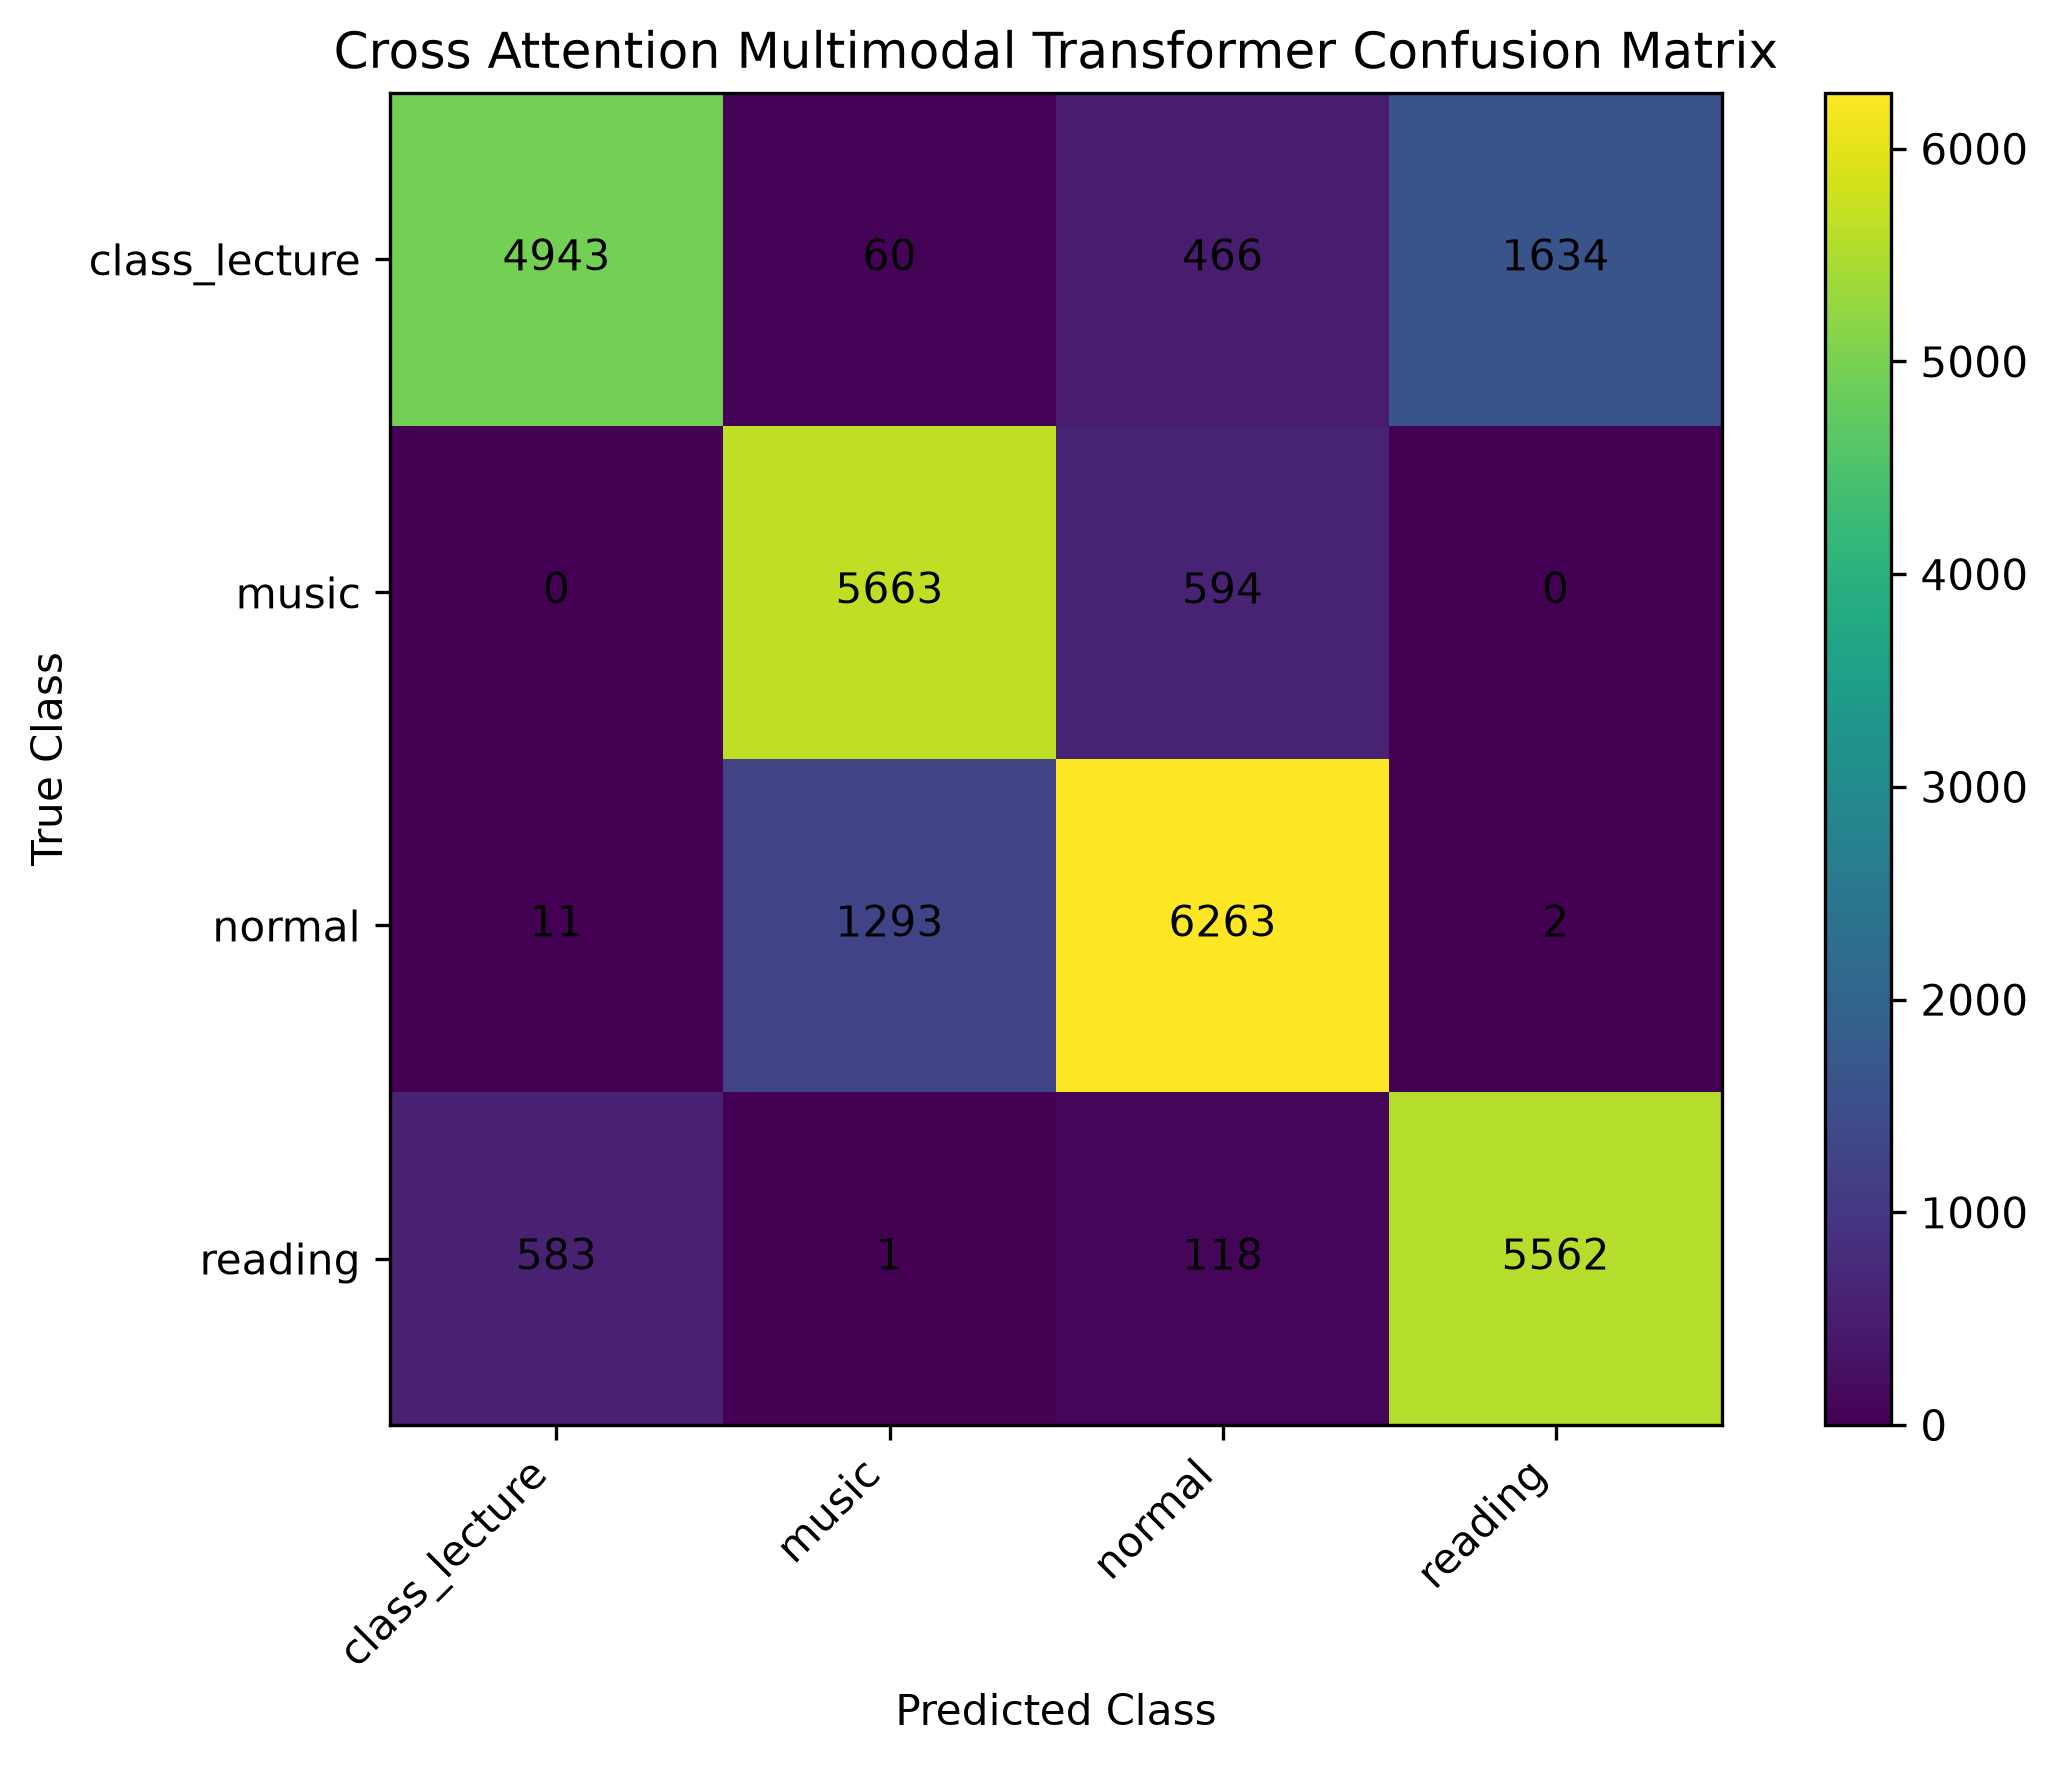

The table this chart was drawn from, first rows:
, class_lecture, music, normal, reading
class_lecture, 4943, 60, 466, 1634
music, 0, 5663, 594, 0
normal, 11, 1293, 6263, 2
reading, 583, 1, 118, 5562
